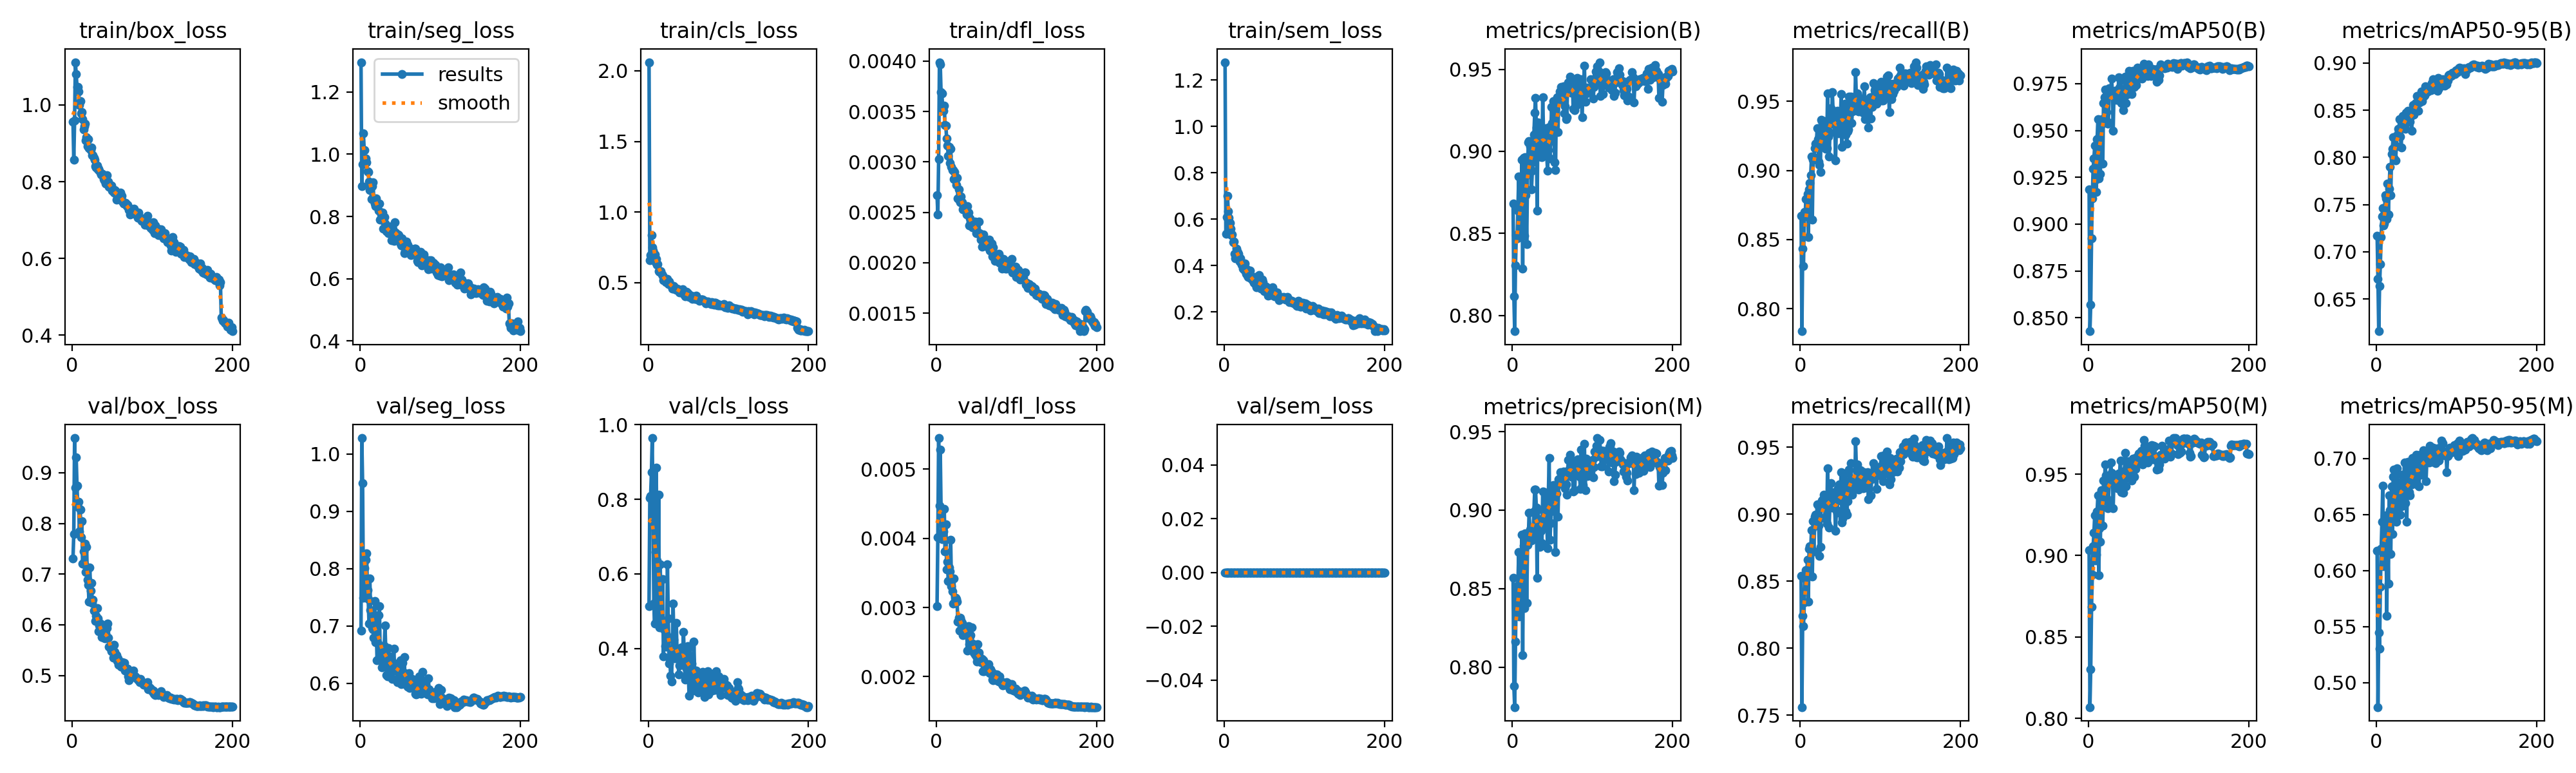

The table this chart was drawn from, first rows:
epoch, time, train/box_loss, train/seg_loss, train/cls_loss, train/dfl_loss, train/sem_loss, metrics/precision(B), metrics/recall(B), metrics/mAP50(B), metrics/mAP50-95(B), metrics/precision(M), metrics/recall(M), metrics/mAP50(M), metrics/mAP50-95(M), val/box_loss, val/seg_loss, val/cls_loss, val/dfl_loss, val/sem_loss, lr/pg0, lr/pg1, lr/pg2, lr/pg3
1, 95.24, 0.9569, 1.296, 2.061, 0.00267, 1.277, 0.8681, 0.8671, 0.9184, 0.7173, 0.857, 0.854, 0.9035, 0.6177, 0.7303, 0.6922, 0.5139, 0.00302, 0, 0.009934, 0.003311, 0.009934, 0.003311
2, 177.3, 0.8576, 0.8984, 0.6582, 0.00248, 0.5368, 0.8115, 0.7837, 0.8428, 0.6716, 0.7878, 0.756, 0.8069, 0.4783, 0.7794, 1.028, 0.8029, 0.00402, 0, 0.01984, 0.006612, 0.01984, 0.006612
3, 252.6, 0.9588, 0.9687, 0.6927, 0.00303, 0.6101, 0.7904, 0.8436, 0.8571, 0.6159, 0.7746, 0.8241, 0.8301, 0.5449, 0.9686, 0.949, 0.8083, 0.00545, 0, 0.02964, 0.009879, 0.02964, 0.009879
4, 329, 1.112, 1.066, 0.8359, 0.00399, 0.7014, 0.8304, 0.8308, 0.8922, 0.6639, 0.8162, 0.8166, 0.8684, 0.5301, 0.8705, 0.7489, 0.8718, 0.00447, 0, 0.02955, 0.009851, 0.02955, 0.009851
5, 407.6, 1.081, 1.013, 0.7516, 0.00397, 0.6346, 0.8488, 0.8698, 0.9138, 0.6868, 0.8491, 0.8341, 0.8884, 0.5854, 0.93, 0.8003, 0.9642, 0.00528, 0, 0.02941, 0.009802, 0.02941, 0.009802
6, 483.7, 1.047, 0.9716, 0.7284, 0.00369, 0.6057, 0.8471, 0.8667, 0.9297, 0.7157, 0.8331, 0.852, 0.9058, 0.6194, 0.875, 0.7621, 0.7659, 0.00443, 0, 0.02926, 0.009753, 0.02926, 0.009753
7, 558.9, 1.046, 0.9855, 0.7099, 0.00368, 0.5843, 0.8638, 0.8795, 0.9351, 0.7377, 0.8521, 0.8584, 0.914, 0.6434, 0.8326, 0.8153, 0.5211, 0.00399, 0, 0.02911, 0.009703, 0.02911, 0.009703
8, 633.9, 1.035, 0.9746, 0.6989, 0.00354, 0.5593, 0.8848, 0.8679, 0.9418, 0.7462, 0.8732, 0.8555, 0.9247, 0.676, 0.8425, 0.8262, 0.4669, 0.00404, 0, 0.02896, 0.009654, 0.02896, 0.009654
9, 708, 0.9997, 0.9451, 0.6447, 0.00351, 0.5318, 0.8479, 0.8832, 0.9236, 0.7279, 0.8324, 0.866, 0.897, 0.6041, 0.7839, 0.7625, 0.6589, 0.0041, 0, 0.02881, 0.009604, 0.02881, 0.009604
10, 784.7, 1.011, 0.9422, 0.6671, 0.00356, 0.5351, 0.8628, 0.8517, 0.9172, 0.7297, 0.8559, 0.8346, 0.9004, 0.6435, 0.8277, 0.7472, 0.8843, 0.00443, 0, 0.02866, 0.009555, 0.02866, 0.009555
11, 862.7, 0.9777, 0.9113, 0.6242, 0.00337, 0.4999, 0.8712, 0.8861, 0.9455, 0.7602, 0.8616, 0.8742, 0.9273, 0.6456, 0.7724, 0.7042, 0.636, 0.00381, 0, 0.02851, 0.009505, 0.02851, 0.009505
12, 938, 0.9806, 0.8844, 0.6307, 0.00336, 0.5039, 0.8947, 0.8907, 0.9561, 0.7567, 0.8844, 0.876, 0.937, 0.6491, 0.8044, 0.7833, 0.4882, 0.0042, 0, 0.02837, 0.009456, 0.02837, 0.009456
13, 1013, 0.963, 0.8945, 0.5824, 0.00323, 0.4495, 0.8285, 0.8967, 0.9244, 0.7346, 0.8078, 0.8742, 0.888, 0.5597, 0.721, 0.7281, 0.8128, 0.00355, 0, 0.02822, 0.009406, 0.02822, 0.009406
14, 1089, 0.9357, 0.8553, 0.576, 0.00316, 0.4312, 0.8961, 0.9099, 0.9471, 0.7723, 0.8773, 0.8882, 0.9169, 0.6367, 0.7446, 0.7092, 0.4559, 0.00366, 0, 0.02807, 0.009357, 0.02807, 0.009357
15, 1166, 0.9453, 0.8973, 0.5788, 0.00306, 0.4729, 0.8487, 0.8646, 0.9268, 0.7399, 0.8376, 0.8534, 0.9083, 0.5882, 0.7194, 0.6965, 0.6258, 0.00338, 0, 0.02792, 0.009307, 0.02792, 0.009307
16, 1243, 0.9506, 0.9103, 0.581, 0.00315, 0.4616, 0.8965, 0.9078, 0.9533, 0.7671, 0.8852, 0.8947, 0.94, 0.667, 0.7599, 0.6938, 0.4647, 0.00358, 0, 0.02777, 0.009258, 0.02777, 0.009258
17, 1322, 0.9071, 0.8516, 0.5579, 0.00299, 0.4553, 0.8733, 0.9094, 0.956, 0.7903, 0.8816, 0.872, 0.9345, 0.6541, 0.7045, 0.6794, 0.4618, 0.00352, 0, 0.02762, 0.009208, 0.02762, 0.009208
18, 1399, 0.9158, 0.8422, 0.5498, 0.00313, 0.4515, 0.8436, 0.9162, 0.9322, 0.7601, 0.8411, 0.8982, 0.9183, 0.6149, 0.754, 0.744, 0.5861, 0.00398, 0, 0.02748, 0.009158, 0.02748, 0.009158
19, 1474, 0.8925, 0.8329, 0.5147, 0.00295, 0.4181, 0.886, 0.9192, 0.9647, 0.8034, 0.8779, 0.8997, 0.9461, 0.6751, 0.6884, 0.6716, 0.3787, 0.00331, 0, 0.02733, 0.009109, 0.02733, 0.009109
20, 1549, 0.9109, 0.859, 0.5354, 0.00292, 0.4305, 0.9054, 0.9177, 0.9678, 0.8093, 0.8815, 0.8912, 0.9393, 0.6329, 0.679, 0.7059, 0.4509, 0.00323, 0, 0.02718, 0.009059, 0.02718, 0.009059
21, 1623, 0.888, 0.8329, 0.5125, 0.00292, 0.4143, 0.9062, 0.9304, 0.9719, 0.8218, 0.8984, 0.9072, 0.9558, 0.6837, 0.6453, 0.6405, 0.4054, 0.00306, 0, 0.02703, 0.00901, 0.02703, 0.00901
22, 1698, 0.8882, 0.8386, 0.5037, 0.00283, 0.4033, 0.9033, 0.9228, 0.9678, 0.7998, 0.8879, 0.9068, 0.9494, 0.6901, 0.7132, 0.6691, 0.4049, 0.00342, 0, 0.02688, 0.00896, 0.02688, 0.00896
23, 1772, 0.8824, 0.819, 0.5162, 0.0029, 0.3867, 0.897, 0.9065, 0.9597, 0.8125, 0.8848, 0.8914, 0.9354, 0.6564, 0.6671, 0.7189, 0.4353, 0.00307, 0, 0.02673, 0.008911, 0.02673, 0.008911
24, 1848, 0.889, 0.8408, 0.5272, 0.00283, 0.4078, 0.8769, 0.9042, 0.9535, 0.7971, 0.8808, 0.8686, 0.929, 0.6757, 0.6831, 0.7342, 0.626, 0.00314, 0, 0.02658, 0.008861, 0.02658, 0.008861
25, 1930, 0.8684, 0.7899, 0.4902, 0.00277, 0.3799, 0.8881, 0.899, 0.9545, 0.8118, 0.8821, 0.8758, 0.9322, 0.6433, 0.6437, 0.6426, 0.4807, 0.00312, 0, 0.02644, 0.008812, 0.02644, 0.008812
26, 2004, 0.8682, 0.8063, 0.5068, 0.00284, 0.4101, 0.8936, 0.9368, 0.9725, 0.8238, 0.8848, 0.9084, 0.9488, 0.691, 0.6491, 0.6618, 0.3596, 0.00308, 0, 0.02629, 0.008762, 0.02629, 0.008762
27, 2088, 0.8616, 0.7901, 0.4886, 0.00264, 0.3633, 0.9103, 0.9356, 0.9698, 0.8306, 0.8993, 0.9102, 0.9465, 0.6773, 0.6276, 0.6281, 0.3707, 0.0028, 0, 0.02614, 0.008713, 0.02614, 0.008713
28, 2168, 0.8565, 0.8117, 0.4844, 0.00273, 0.3853, 0.9235, 0.9222, 0.9701, 0.8279, 0.913, 0.9107, 0.957, 0.6786, 0.6277, 0.6363, 0.3263, 0.00285, 0, 0.02599, 0.008663, 0.02599, 0.008663
29, 2252, 0.8408, 0.7613, 0.4762, 0.00262, 0.3555, 0.9326, 0.9323, 0.9777, 0.8403, 0.9133, 0.9145, 0.9507, 0.6679, 0.6073, 0.6464, 0.3107, 0.00267, 0, 0.02584, 0.008614, 0.02584, 0.008614
30, 2329, 0.8377, 0.7972, 0.4582, 0.0026, 0.3507, 0.9144, 0.9358, 0.9708, 0.8225, 0.9017, 0.9124, 0.945, 0.6499, 0.6179, 0.6652, 0.3916, 0.00285, 0, 0.02569, 0.008564, 0.02569, 0.008564
31, 2403, 0.8424, 0.7782, 0.4574, 0.00266, 0.3535, 0.8639, 0.9177, 0.9499, 0.8108, 0.857, 0.8967, 0.9291, 0.6575, 0.6334, 0.7003, 0.5209, 0.00281, 0, 0.02555, 0.008515, 0.02555, 0.008515
32, 2479, 0.8315, 0.7591, 0.4765, 0.0026, 0.3785, 0.9177, 0.9154, 0.9699, 0.8341, 0.9005, 0.8982, 0.9477, 0.6856, 0.6121, 0.6516, 0.4227, 0.00278, 0, 0.0254, 0.008466, 0.0254, 0.008466
33, 2554, 0.8342, 0.7531, 0.462, 0.00253, 0.3455, 0.9134, 0.9163, 0.9712, 0.8443, 0.8943, 0.8929, 0.9468, 0.6758, 0.5879, 0.6137, 0.3738, 0.0026, 0, 0.02525, 0.008416, 0.02525, 0.008416
34, 2629, 0.8289, 0.7681, 0.4523, 0.00256, 0.3445, 0.897, 0.9558, 0.9713, 0.8369, 0.8765, 0.9341, 0.9463, 0.6658, 0.5983, 0.6118, 0.3853, 0.0027, 0, 0.0251, 0.008367, 0.0251, 0.008367
35, 2708, 0.8243, 0.7462, 0.4502, 0.00256, 0.3365, 0.9004, 0.9244, 0.9664, 0.8354, 0.8882, 0.9102, 0.9444, 0.6966, 0.6023, 0.6617, 0.4681, 0.00272, 0, 0.02495, 0.008317, 0.02495, 0.008317
36, 2787, 0.8188, 0.7603, 0.4562, 0.00252, 0.3439, 0.9025, 0.9102, 0.9663, 0.8301, 0.8867, 0.89, 0.9412, 0.6602, 0.586, 0.642, 0.386, 0.00269, 0, 0.0248, 0.008268, 0.0248, 0.008268
37, 2862, 0.8204, 0.7557, 0.4511, 0.00255, 0.3246, 0.8963, 0.9274, 0.9695, 0.8476, 0.8791, 0.9092, 0.9492, 0.6783, 0.5753, 0.647, 0.3912, 0.00272, 0, 0.02465, 0.008218, 0.02465, 0.008218
38, 2939, 0.8201, 0.7487, 0.4446, 0.00248, 0.3497, 0.9328, 0.9449, 0.9785, 0.8419, 0.912, 0.9231, 0.9504, 0.6436, 0.5884, 0.6399, 0.3308, 0.00264, 0, 0.02451, 0.008169, 0.02451, 0.008169
39, 3014, 0.8071, 0.7234, 0.4318, 0.00256, 0.3182, 0.9096, 0.9338, 0.973, 0.8494, 0.8905, 0.9131, 0.9504, 0.6971, 0.5748, 0.6198, 0.354, 0.00238, 0, 0.02436, 0.008119, 0.02436, 0.008119
40, 3089, 0.8039, 0.7685, 0.436, 0.0025, 0.3059, 0.9006, 0.9567, 0.9767, 0.8467, 0.9113, 0.9049, 0.9584, 0.691, 0.5806, 0.6077, 0.3649, 0.00273, 0, 0.02421, 0.00807, 0.02421, 0.00807
41, 3164, 0.8087, 0.7591, 0.4347, 0.00237, 0.3237, 0.905, 0.9409, 0.9648, 0.8427, 0.8961, 0.9106, 0.9388, 0.6698, 0.5727, 0.6216, 0.402, 0.00247, 0, 0.02406, 0.00802, 0.02406, 0.00802
42, 3240, 0.7955, 0.7221, 0.4332, 0.00244, 0.3269, 0.914, 0.9349, 0.9698, 0.8375, 0.907, 0.9162, 0.9478, 0.6673, 0.5839, 0.6599, 0.387, 0.00258, 0, 0.02391, 0.007971, 0.02391, 0.007971
43, 3318, 0.8161, 0.7825, 0.4507, 0.00241, 0.3602, 0.8979, 0.9364, 0.9691, 0.8431, 0.8954, 0.9042, 0.9446, 0.6783, 0.5939, 0.6232, 0.3847, 0.0026, 0, 0.02376, 0.007921, 0.02376, 0.007921
44, 3394, 0.7974, 0.7494, 0.4217, 0.00239, 0.3128, 0.8884, 0.9072, 0.961, 0.8285, 0.8758, 0.8877, 0.9384, 0.6767, 0.6022, 0.6316, 0.4437, 0.00271, 0, 0.02361, 0.007872, 0.02361, 0.007872
45, 3468, 0.8007, 0.7438, 0.4138, 0.00235, 0.3146, 0.9009, 0.9318, 0.9688, 0.8461, 0.909, 0.9034, 0.9522, 0.7006, 0.5741, 0.6282, 0.3761, 0.00248, 0, 0.02347, 0.007822, 0.02347, 0.007822
46, 3543, 0.786, 0.7371, 0.4036, 0.00236, 0.3012, 0.9151, 0.9433, 0.9788, 0.8559, 0.9333, 0.9008, 0.9629, 0.6878, 0.5571, 0.6025, 0.3171, 0.00241, 0, 0.02332, 0.007772, 0.02332, 0.007772
47, 3618, 0.7896, 0.7414, 0.4286, 0.00239, 0.3388, 0.8958, 0.9371, 0.9646, 0.8457, 0.881, 0.9194, 0.9427, 0.6912, 0.5556, 0.6321, 0.3486, 0.00235, 0, 0.02317, 0.007723, 0.02317, 0.007723
48, 3695, 0.7873, 0.7396, 0.4323, 0.00241, 0.3271, 0.9061, 0.9266, 0.9691, 0.8508, 0.8919, 0.9102, 0.9498, 0.6793, 0.5533, 0.6351, 0.3982, 0.00232, 0, 0.02302, 0.007673, 0.02302, 0.007673
49, 3770, 0.7901, 0.7313, 0.4253, 0.00235, 0.3078, 0.9271, 0.9379, 0.9769, 0.858, 0.9146, 0.9224, 0.9579, 0.6982, 0.5476, 0.6099, 0.4068, 0.00235, 0, 0.02287, 0.007624, 0.02287, 0.007624
50, 3844, 0.7768, 0.7133, 0.4175, 0.00229, 0.2904, 0.9174, 0.9334, 0.9736, 0.8557, 0.9113, 0.9154, 0.9527, 0.7035, 0.5494, 0.6399, 0.3427, 0.00229, 0, 0.02272, 0.007574, 0.02272, 0.007574
51, 3918, 0.7788, 0.7072, 0.3978, 0.00229, 0.2938, 0.9307, 0.9551, 0.982, 0.8652, 0.9161, 0.9314, 0.9576, 0.6769, 0.5345, 0.5984, 0.2736, 0.00222, 0, 0.02258, 0.007525, 0.02258, 0.007525
52, 3997, 0.7707, 0.7294, 0.4101, 0.0023, 0.3095, 0.913, 0.9169, 0.9699, 0.8492, 0.908, 0.8938, 0.9512, 0.6949, 0.5604, 0.6106, 0.405, 0.00247, 0, 0.02243, 0.007476, 0.02243, 0.007476
53, 4074, 0.7787, 0.7102, 0.4065, 0.00241, 0.2912, 0.8933, 0.9424, 0.9729, 0.8584, 0.8993, 0.8967, 0.9485, 0.6751, 0.5464, 0.6357, 0.3513, 0.00235, 0, 0.02228, 0.007426, 0.02228, 0.007426
54, 4149, 0.7772, 0.7068, 0.4024, 0.00229, 0.2959, 0.8887, 0.9383, 0.9696, 0.8585, 0.8731, 0.9117, 0.9461, 0.6869, 0.5374, 0.6184, 0.36, 0.00226, 0, 0.02213, 0.007377, 0.02213, 0.007377
55, 4228, 0.753, 0.6813, 0.3852, 0.00228, 0.2708, 0.9315, 0.9386, 0.9797, 0.8641, 0.9107, 0.9177, 0.9554, 0.7032, 0.5396, 0.6461, 0.335, 0.00227, 0, 0.02198, 0.007327, 0.02198, 0.007327
56, 4304, 0.7618, 0.6892, 0.3903, 0.00223, 0.2804, 0.933, 0.9481, 0.982, 0.8698, 0.916, 0.9305, 0.9595, 0.6854, 0.5291, 0.5982, 0.2864, 0.00221, 0, 0.02183, 0.007278, 0.02183, 0.007278
57, 4379, 0.7668, 0.6952, 0.4002, 0.00216, 0.284, 0.9118, 0.9259, 0.9731, 0.86, 0.896, 0.902, 0.9486, 0.6898, 0.5341, 0.6029, 0.4177, 0.00226, 0, 0.02168, 0.007228, 0.02168, 0.007228
58, 4454, 0.765, 0.7185, 0.382, 0.00225, 0.273, 0.9324, 0.9195, 0.9748, 0.8666, 0.9198, 0.8997, 0.9563, 0.7009, 0.5208, 0.6145, 0.3309, 0.00208, 0, 0.02154, 0.007178, 0.02154, 0.007178
59, 4528, 0.7699, 0.7099, 0.3853, 0.00228, 0.3013, 0.9364, 0.9281, 0.9755, 0.8647, 0.9198, 0.9099, 0.9532, 0.7071, 0.5278, 0.5938, 0.3146, 0.00224, 0, 0.02139, 0.007129, 0.02139, 0.007129
60, 4604, 0.7712, 0.6926, 0.4074, 0.00224, 0.3068, 0.931, 0.9297, 0.9743, 0.866, 0.9244, 0.9145, 0.9604, 0.6959, 0.5201, 0.616, 0.3399, 0.00208, 0, 0.02124, 0.007079, 0.02124, 0.007079
... 140 more rows
